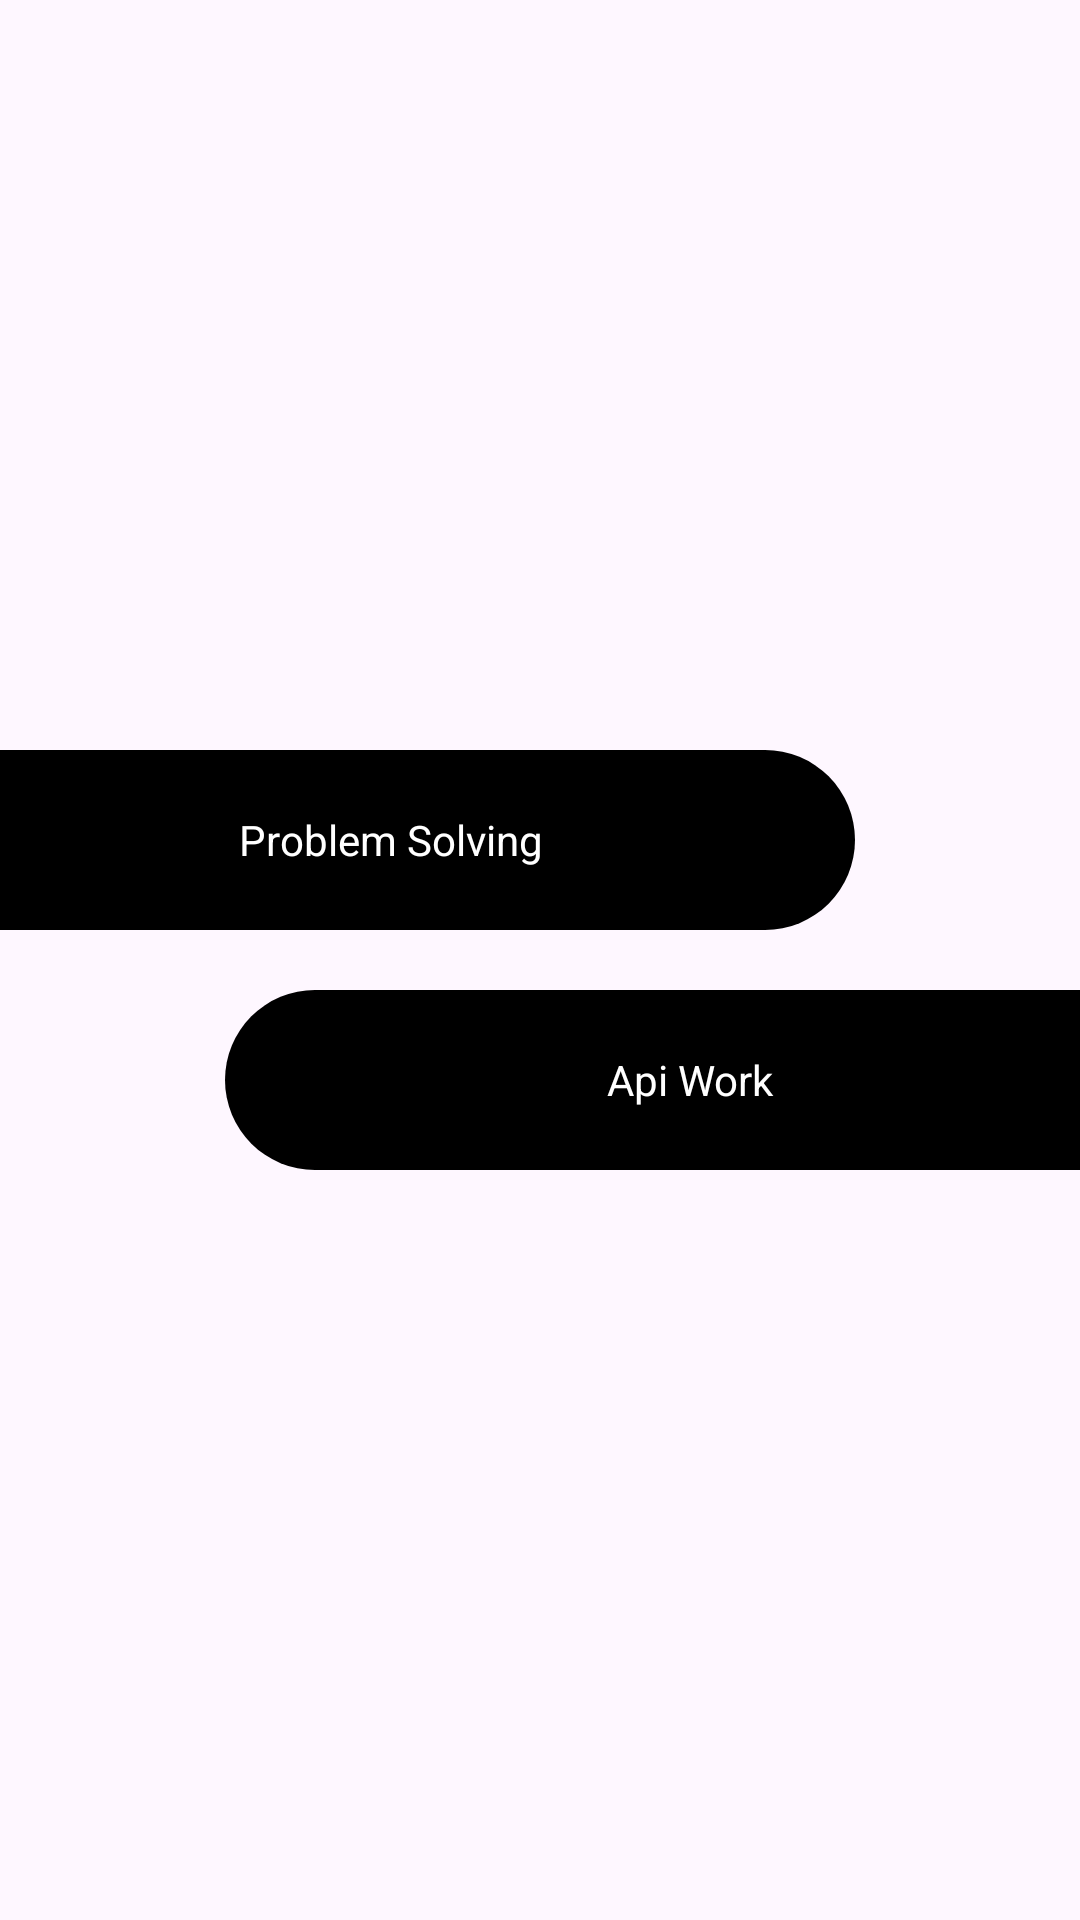

Write the Android layout XML for this screen, with the resource values it uses.
<!-- AndroidManifest.xml: application theme Theme.MDJ -->
<!-- res/layout/fragment_launch.xml -->
<?xml version="1.0" encoding="utf-8"?>
<LinearLayout xmlns:android="http://schemas.android.com/apk/res/android"
    android:layout_width="match_parent"
    android:layout_height="match_parent"
    android:gravity="center"
    android:orientation="vertical">

    <TextView
        android:id="@+id/tv_problem_solving"
        android:layout_width="match_parent"
        android:layout_height="@dimen/_60dp"
        android:layout_marginEnd="@dimen/_50dp"
        android:background="@drawable/right_round_bg"
        android:fontFamily="sans-serif"
        android:gravity="center"
        android:text="@string/text_problem_solving"
        android:textColor="@color/white_color" />

    <TextView
        android:id="@+id/tv_api_work"
        android:layout_width="match_parent"
        android:layout_height="@dimen/_60dp"
        android:layout_marginStart="@dimen/_50dp"
        android:layout_marginTop="@dimen/_20dp"
        android:background="@drawable/left_round_bg"
        android:fontFamily="sans-serif"
        android:gravity="center"
        android:text="@string/text_api_work"
        android:textColor="@color/white_color" />


</LinearLayout>
<!-- resources referenced by this layout -->
<resources>
  <color name="white_color">#FFFFFFFF</color>
  <dimen name="_20dp">20.00dp</dimen>
  <dimen name="_50dp">50.00dp</dimen>
  <dimen name="_60dp">60.00dp</dimen>
  <!-- drawable left_round_bg (drawable) -->
  <?xml version="1.0" encoding="utf-8"?>
  <shape xmlns:android="http://schemas.android.com/apk/res/android"
      android:shape="rectangle">
  
      <solid android:color="@color/black_color"/>
  
      <corners android:topLeftRadius="@dimen/_50dp"
          android:bottomLeftRadius="@dimen/_50dp"/>
  
  </shape>
  <!-- drawable right_round_bg (drawable) -->
  <?xml version="1.0" encoding="utf-8"?>
  <shape xmlns:android="http://schemas.android.com/apk/res/android"
      android:shape="rectangle">
  
      <solid android:color="@color/black_color"/>
  
      <corners android:topRightRadius="@dimen/_50dp"
          android:bottomRightRadius="@dimen/_50dp"/>
  
  </shape>
  <string name="text_api_work">Api Work</string>
  <string name="text_problem_solving">Problem Solving</string>
  <style name="Theme.MDJ" parent="Base.Theme.MDJ" />
  <color name="black_color">#FF000000</color>
  <style name="Base.Theme.MDJ" parent="Theme.Material3.Light.NoActionBar">
          
           <item name="colorPrimary">@color/app_color</item>
      </style>
  <color name="app_color">#BDC3C7</color>
</resources>
